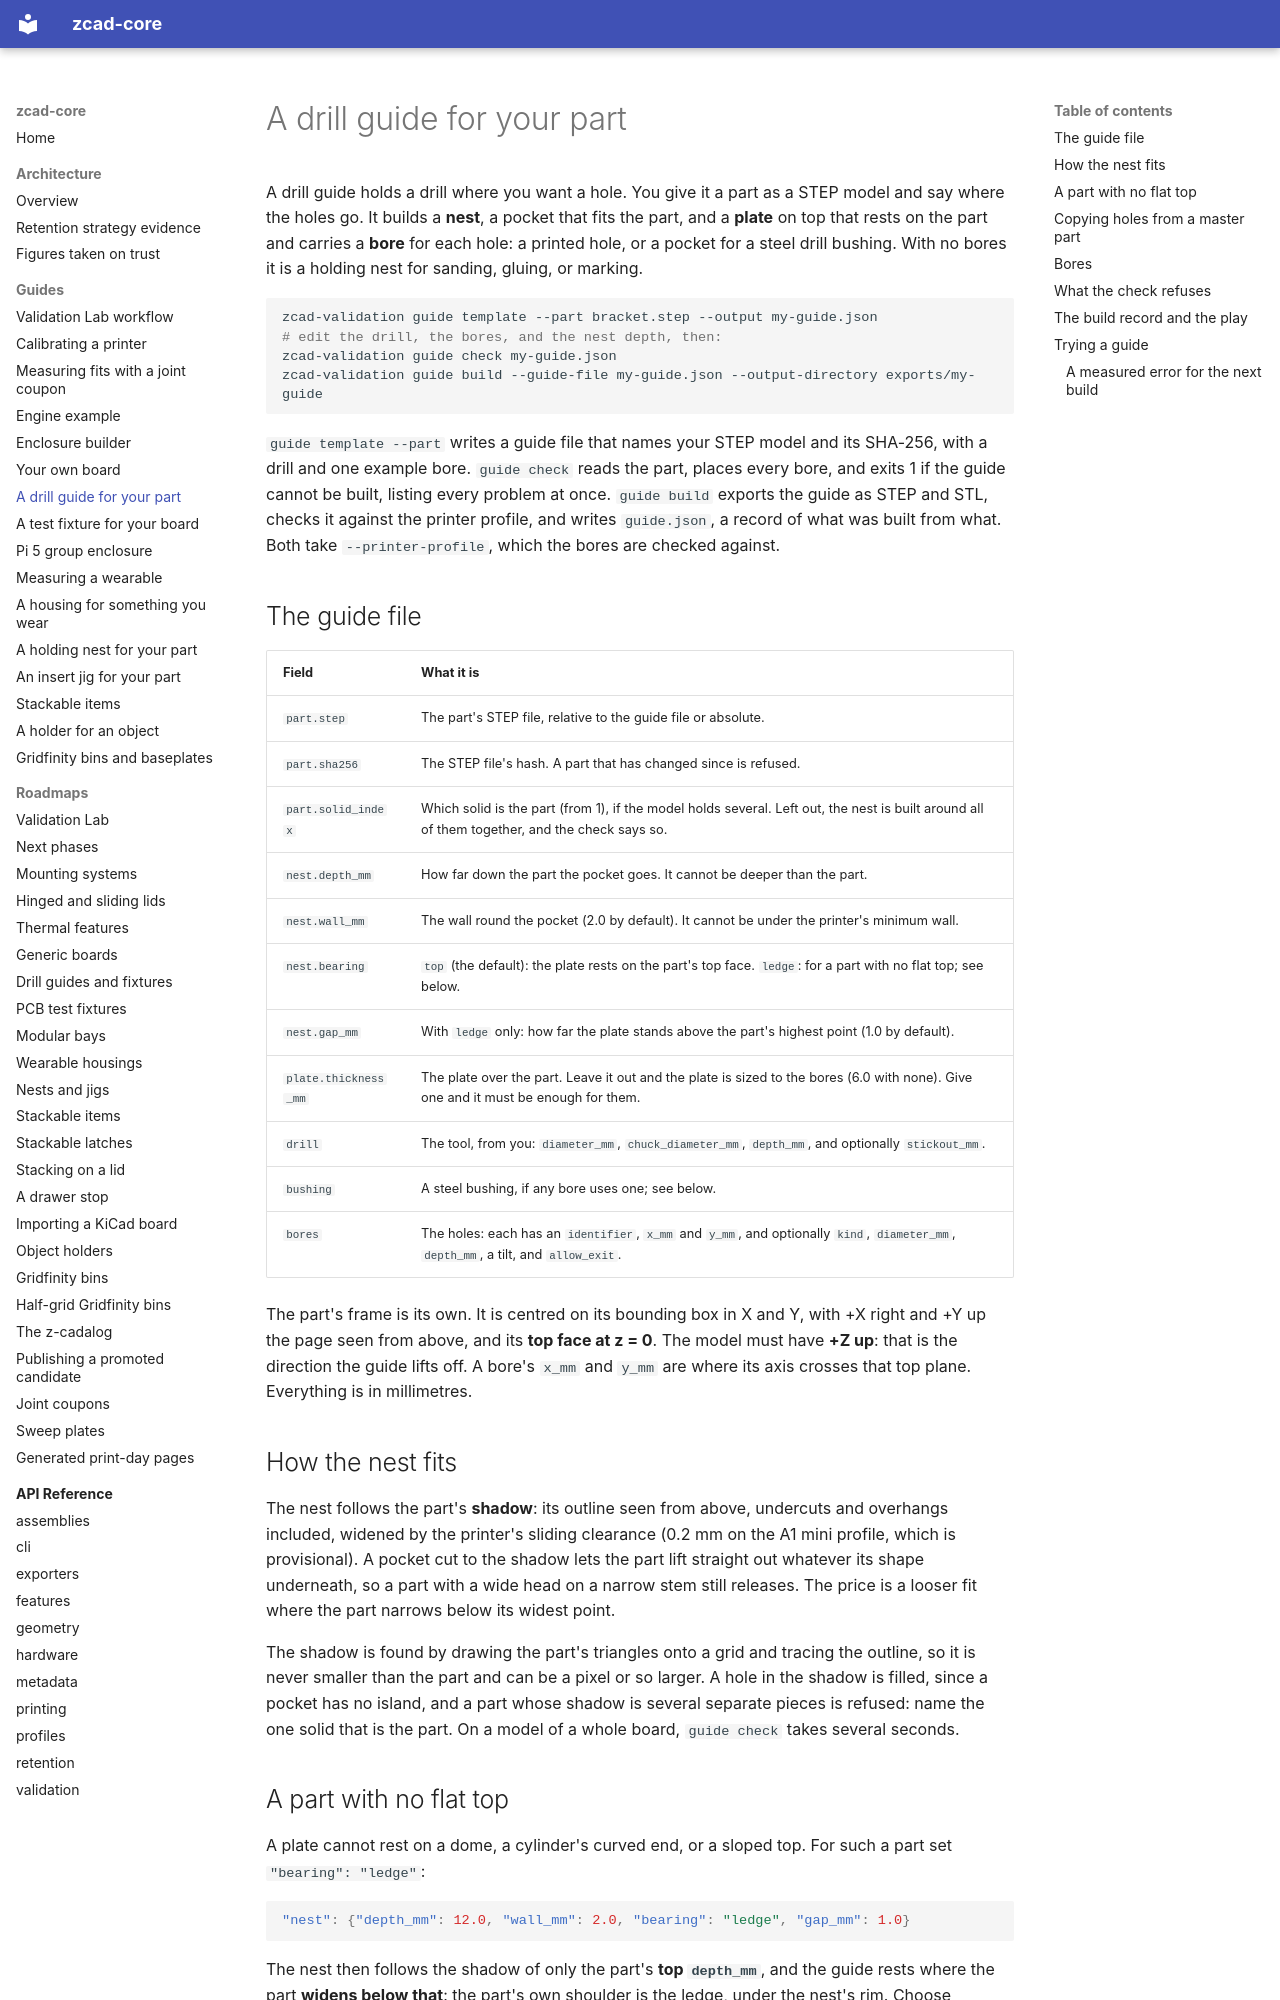

repository: zacharymplace/zcad-core · page: guides/drill-guide/index.html · generator: mkdocs

# A drill guide for your part

A drill guide holds a drill where you want a hole. You give it a part as a STEP
model and say where the holes go. It builds a **nest**, a pocket that fits the
part, and a **plate** on top that rests on the part and carries a **bore** for
each hole: a printed hole, or a pocket for a steel drill bushing. With no bores
it is a holding nest for sanding, gluing, or marking.

```bash
zcad-validation guide template --part bracket.step --output my-guide.json
# edit the drill, the bores, and the nest depth, then:
zcad-validation guide check my-guide.json
zcad-validation guide build --guide-file my-guide.json --output-directory exports/my-guide
```

`guide template --part` writes a guide file that names your STEP model and its
SHA-256, with a drill and one example bore. `guide check` reads the part,
places every bore, and exits 1 if the guide cannot be built, listing every
problem at once. `guide build` exports the guide as STEP and STL, checks it
against the printer profile, and writes `guide.json`, a record of what was built
from what. Both take `--printer-profile`, which the bores are checked against.

## The guide file

| Field | What it is |
| --- | --- |
| `part.step` | The part's STEP file, relative to the guide file or absolute. |
| `part.sha256` | The STEP file's hash. A part that has changed since is refused. |
| `part.solid_index` | Which solid is the part (from 1), if the model holds several. Left out, the nest is built around all of them together, and the check says so. |
| `nest.depth_mm` | How far down the part the pocket goes. It cannot be deeper than the part. |
| `nest.wall_mm` | The wall round the pocket (2.0 by default). It cannot be under the printer's minimum wall. |
| `nest.bearing` | `top` (the default): the plate rests on the part's top face. `ledge`: for a part with no flat top; see below. |
| `nest.gap_mm` | With `ledge` only: how far the plate stands above the part's highest point (1.0 by default). |
| `plate.thickness_mm` | The plate over the part. Leave it out and the plate is sized to the bores (6.0 with none). Give one and it must be enough for them. |
| `drill` | The tool, from you: `diameter_mm`, `chuck_diameter_mm`, `depth_mm`, and optionally `stickout_mm`. |
| `bushing` | A steel bushing, if any bore uses one; see below. |
| `bores` | The holes: each has an `identifier`, `x_mm` and `y_mm`, and optionally `kind`, `diameter_mm`, `depth_mm`, a tilt, and `allow_exit`. |

The part's frame is its own. It is centred on its bounding box in X and Y, with
+X right and +Y up the page seen from above, and its **top face at z = 0**. The
model must have **+Z up**: that is the direction the guide lifts off. A bore's
`x_mm` and `y_mm` are where its axis crosses that top plane. Everything is in
millimetres.

## How the nest fits

The nest follows the part's **shadow**: its outline seen from above, undercuts
and overhangs included, widened by the printer's sliding clearance (0.2 mm on the
A1 mini profile, which is provisional). A pocket cut to the shadow lets the part
lift straight out whatever its shape underneath, so a part with a wide head on a
narrow stem still releases. The price is a looser fit where the part narrows
below its widest point.

The shadow is found by drawing the part's triangles onto a grid and tracing the
outline, so it is never smaller than the part and can be a pixel or so larger.
A hole in the shadow is filled, since a pocket has no island, and a part whose
shadow is several separate pieces is refused: name the one solid that is the
part. On a model of a whole board, `guide check` takes several seconds.
